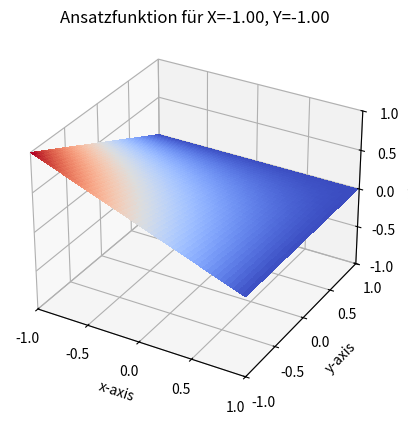

Python code for this plot:
import matplotlib.pyplot as plt
from matplotlib import cm
from matplotlib.ticker import LinearLocator
import numpy as np


## INPUT

# Spezfiziere Knotenkoordinaten 
XKnoten=np.array([-1,1])
YKnoten=np.array([-1,1])

# Wähle Ansatzfunktion aus
ID = np.array([0,0]) 


## BERECHNUNG

# Erstelle Raster mit X,Y-Paaren
X = np.arange(min(XKnoten), max(XKnoten), 0.01)
Y = np.arange(min(YKnoten), max(YKnoten), 0.01)
X, Y = np.meshgrid(X, Y)

# Berechne Ansatzfunkktion an jedem X,Y-Paar
R=1
for i in range(len(XKnoten)):
    if i !=int(ID[0]):
        R=R*(X-XKnoten[i])/(XKnoten[int(ID[0])]-XKnoten[i])
for i in range(len(YKnoten)):
    if i !=int(ID[1]):
        R=R*(Y-YKnoten[i])/(YKnoten[int(ID[1])]-YKnoten[i])

##OUTPUT

# Achsenoptionen
fig, ax = plt.subplots(subplot_kw={"projection": "3d"})
ax.set_xlim(min(XKnoten),max(XKnoten))
ax.set_ylim(min(YKnoten),max(YKnoten))
ax.set_zlim(-1.0, 1.0)
ax.xaxis.set_major_locator(LinearLocator(5))
ax.xaxis.set_major_formatter('{x:.01f}')
ax.yaxis.set_major_locator(LinearLocator(5))
ax.yaxis.set_major_formatter('{x:.01f}')
ax.zaxis.set_major_locator(LinearLocator(5))
ax.zaxis.set_major_formatter('{x:.01f}')
ax.set_xlabel('x-axis')
ax.set_ylabel('y-axis')
ax.set_zlabel('N(x,y)')
ax.set_title('Ansatzfunktion für X=%.2f, Y=%.2f'%(XKnoten[ID[0]],YKnoten[ID[1]]))
# Oberflächenplot
surf = ax.plot_surface(X, Y, R, cmap=cm.coolwarm, linewidth=0, antialiased=False)
plt.show()